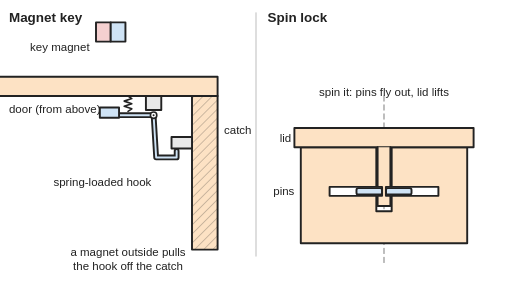
t = 0.00 s
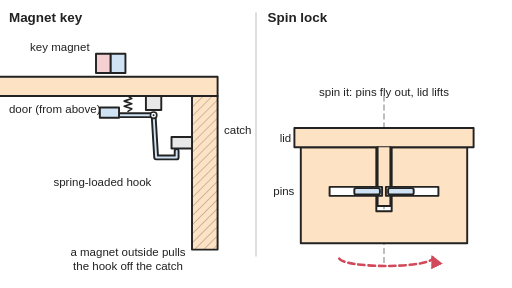
t = 1.00 s
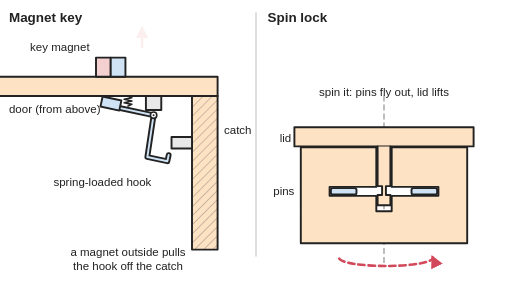
t = 2.00 s
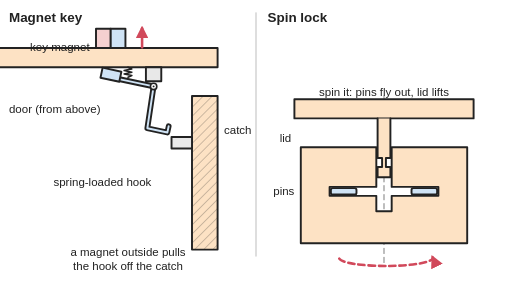
t = 3.00 s
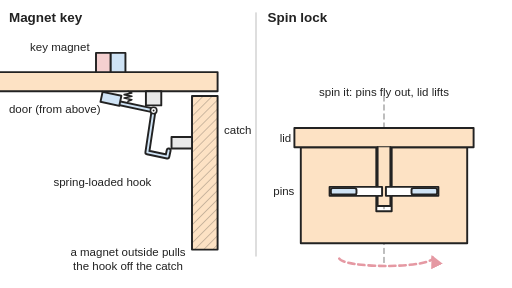
t = 4.00 s
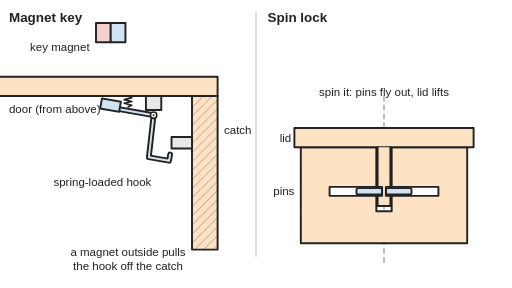
t = 5.00 s

The animated SVG that drew these frames (rendered in a browser with its animation timeline set to each time). Animation: 10 SMIL elements (animate=4,animateTransform=6); one cycle of 6.00 s, repeats indefinitely.

<svg xmlns="http://www.w3.org/2000/svg" viewBox="0 0 800 450" width="800" height="450" role="img">
<title>Two hidden latches, shown working: a key magnet is brought up to the outside of a cupboard door, pulls the hidden hook off its catch so the door opens, then is taken away and the spring snaps the hook back; a box spins, its two pins slide outwards, the lid lifts free and closes again, and the pins slide back in when it stops.</title>
<rect width="800" height="450" fill="#ffffff"/>
<defs>
<marker id="ah" viewBox="0 0 10 10" refX="8" refY="5" markerWidth="5" markerHeight="5" orient="auto-start-reverse"><path d="M0,0 L10,5 L0,10 z" fill="#d1495b"/></marker>
<pattern id="hatch" width="10" height="10" patternUnits="userSpaceOnUse" patternTransform="rotate(45)"><line x1="0" y1="0" x2="0" y2="10" stroke="#222" stroke-width="2"/></pattern>
</defs>
<g stroke="#222" stroke-width="3" stroke-linejoin="round" stroke-linecap="round">
<line x1="400" y1="20" x2="400" y2="400" stroke="#cccccc" stroke-width="2"/>
<rect x="300" y="150" width="40" height="240" fill="#fde2c4"/>
<rect x="300" y="150" width="40" height="240" fill="url(#hatch)" opacity="0.35" stroke="none"/>
<rect x="268" y="214" width="32" height="18" fill="#e8e8e8"/>
<g><animateTransform attributeName="transform" type="translate" values="0 0;0 0;0 -45;0 -45;0 0;0 0" dur="6s" repeatCount="indefinite" keyTimes="0;0.35;0.5;0.6;0.72;1" calcMode="spline" keySplines="0.4 0 0.2 1;0.4 0 0.2 1;0.4 0 0.2 1;0.4 0 0.2 1;0.4 0 0.2 1"/>
<rect x="-10" y="120" width="350" height="30" fill="#fde2c4"/>
<rect x="228" y="150" width="24" height="22" fill="#e8e8e8"/>
<polyline points="200,150 206,154 194,158 206,162 194,166 206,170 200,174" fill="none" stroke-width="2.5"><animate attributeName="points" values="200,150 206,154 194,158 206,162 194,166 206,170 200,174;200,150 206,154 194,158 206,162 194,166 206,170 200,174;200,150 206,152.6 194,155.2 206,157.8 194,160.5 206,163.1 200,165.7;200,150 206,152.6 194,155.2 206,157.8 194,160.5 206,163.1 200,165.7;200,150 206,154 194,158 206,162 194,166 206,170 200,174;200,150 206,154 194,158 206,162 194,166 206,170 200,174" dur="6s" repeatCount="indefinite" keyTimes="0;0.22;0.3;0.82;0.88;1" calcMode="spline" keySplines="0.4 0 0.2 1;0.4 0 0.2 1;0.4 0 0.2 1;0.4 0 0.2 1;0.4 0 0.2 1"/></polyline>
<g transform="rotate(0 240 180)"><animateTransform attributeName="transform" type="rotate" values="0 240 180;0 240 180;12 240 180;12 240 180;0 240 180;0 240 180" dur="6s" repeatCount="indefinite" keyTimes="0;0.22;0.3;0.82;0.88;1" calcMode="spline" keySplines="0.4 0 0.2 1;0.4 0 0.2 1;0.4 0 0.2 1;0.4 0 0.2 1;0.4 0 0.2 1"/>
<path d="M168,180 H240 L244,246 H276 V236" fill="none" stroke-width="9"/>
<path d="M168,180 H240 L244,246 H276 V236" fill="none" stroke="#cfe3f5" stroke-width="3"/>
<rect x="156" y="168" width="30" height="16" fill="#cfe3f5"/>
</g>
<circle cx="240" cy="180" r="5" fill="#ffffff" stroke-width="2.5"/><circle cx="240" cy="180" r="1.5" fill="#222" stroke="none"/>
</g>
<g transform="translate(0,-55)"><animateTransform attributeName="transform" type="translate" values="0 -55;0 -55;0 0;0 0;0 -45;0 -45;0 0;0 0;0 -55;0 -55" dur="6s" repeatCount="indefinite" keyTimes="0;0.08;0.22;0.35;0.5;0.6;0.72;0.75;0.85;1" calcMode="spline" keySplines="0.4 0 0.2 1;0.4 0 0.2 1;0.4 0 0.2 1;0.4 0 0.2 1;0.4 0 0.2 1;0.4 0 0.2 1;0.4 0 0.2 1;0.4 0 0.2 1;0.4 0 0.2 1"/><rect x="150" y="90" width="23" height="30" fill="#f5d0d0"/><rect x="173" y="90" width="23" height="30" fill="#cfe3f5"/></g>
<line x1="222" y1="74" x2="222" y2="44" stroke="#d1495b" stroke-width="4" marker-end="url(#ah)" opacity="0"><animate attributeName="opacity" values="0;0;1;1;0;0" dur="6s" repeatCount="indefinite" keyTimes="0;0.33;0.37;0.5;0.54;1"/></line>

<line x1="600" y1="150" x2="600" y2="412" stroke="#999999" stroke-width="2" stroke-dasharray="8 6"/>
<path d="M470,230 H588 V292 H515 V306 H588 V330 H612 V306 H685 V292 H612 V230 H730 V380 H470 Z" fill="#fde2c4"/>
<g><animateTransform attributeName="transform" type="translate" values="0 0;0 0;-40 0;-40 0;0 0;0 0" dur="6s" repeatCount="indefinite" keyTimes="0;0.15;0.25;0.7;0.82;1" calcMode="spline" keySplines="0.4 0 0.2 1;0.4 0 0.2 1;0.4 0 0.2 1;0.4 0 0.2 1;0.4 0 0.2 1"/><rect x="557" y="294" width="40" height="10" rx="3" fill="#cfe3f5"/></g>
<g><animateTransform attributeName="transform" type="translate" values="0 0;0 0;40 0;40 0;0 0;0 0" dur="6s" repeatCount="indefinite" keyTimes="0;0.15;0.25;0.7;0.82;1" calcMode="spline" keySplines="0.4 0 0.2 1;0.4 0 0.2 1;0.4 0 0.2 1;0.4 0 0.2 1;0.4 0 0.2 1"/><rect x="603" y="294" width="40" height="10" rx="3" fill="#cfe3f5"/></g>
<g><animateTransform attributeName="transform" type="translate" values="0 0;0 0;0 -45;0 -45;0 0;0 0" dur="6s" repeatCount="indefinite" keyTimes="0;0.32;0.45;0.5;0.62;1" calcMode="spline" keySplines="0.4 0 0.2 1;0.4 0 0.2 1;0.4 0 0.2 1;0.4 0 0.2 1;0.4 0 0.2 1"/><rect x="460" y="200" width="280" height="30" fill="#fde2c4"/><path d="M590,230 V292 H597 V306 H590 V322 H610 V306 H603 V292 H610 V230" fill="#fde2c4"/></g>
<path d="M530,404 A70,12 0 0 0 676,402" fill="none" stroke="#d1495b" stroke-width="4" marker-end="url(#ah)" stroke-dasharray="10 6" opacity="0"><animate attributeName="opacity" values="0;0;1;1;0;0" dur="6s" repeatCount="indefinite" keyTimes="0;0.06;0.12;0.64;0.7;1"/><animate attributeName="stroke-dashoffset" values="32;0" dur="0.5s" repeatCount="indefinite"/></path>

</g>
<g font-family="Arial, Helvetica, sans-serif" font-size="18" fill="#222">
<text x="14" y="34" font-size="21" font-weight="bold">Magnet key</text>
<text x="418" y="34" font-size="21" font-weight="bold">Spin lock</text>
<text x="140" y="80" text-anchor="end">key magnet</text>
<text x="14" y="176">door (from above)</text>
<text x="160" y="290" text-anchor="middle">spring-loaded hook</text>
<text x="350" y="210">catch</text>
<text x="455" y="222" text-anchor="end">lid</text>
<text x="460" y="304" text-anchor="end">pins</text>
<g text-anchor="middle">
<text x="200" y="400">a magnet outside pulls</text><text x="200" y="422">the hook off the catch</text>
<text x="600" y="150">spin it: pins fly out, lid lifts</text>
</g></g>
</svg>
